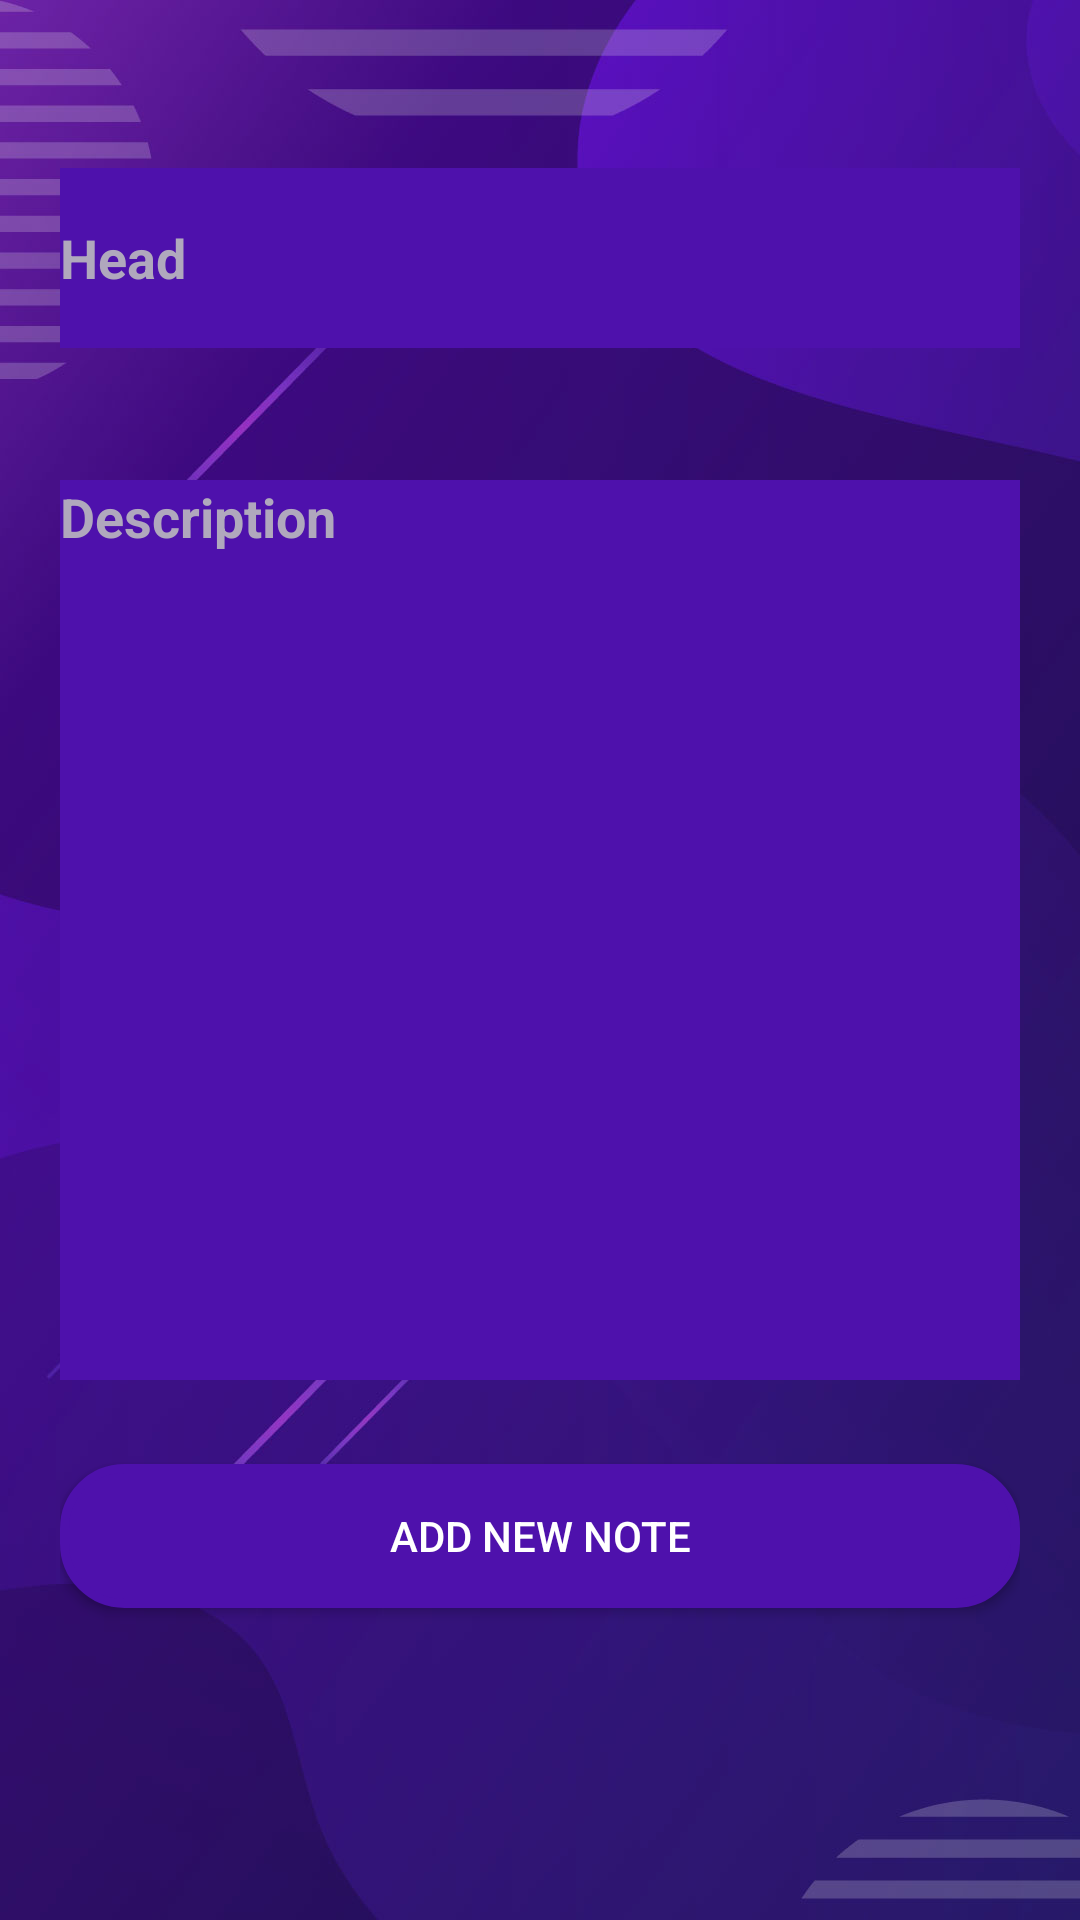

Layout XML and referenced resources for this Android screen:
<!-- AndroidManifest.xml: application theme AppTheme -->
<!-- res/layout/fragment_second.xml -->
<?xml version="1.0" encoding="utf-8"?>
<androidx.constraintlayout.widget.ConstraintLayout
    xmlns:android="http://schemas.android.com/apk/res/android"
    xmlns:app="http://schemas.android.com/apk/res-auto"
    xmlns:tools="http://schemas.android.com/tools"
    android:layout_width="match_parent"
    android:padding="20dp"
    android:background="@drawable/background"
    android:layout_height="match_parent"
    tools:context=".fragmens.SecondFragment">


    <EditText
        android:id="@+id/head"
        android:layout_width="match_parent"
        android:layout_height="0dp"
        android:layout_marginTop="36dp"
        android:textColor="@color/white"
        android:ems="10"
        app:layout_constraintHeight_percent="0.1"
        android:hint="Head"
        android:textColorHint="#DDBFBFBF"
        android:inputType="textPersonName"
        app:layout_constraintEnd_toEndOf="parent"
        app:layout_constraintHorizontal_bias="0.0"
        android:background="#4E11AC"
        android:textStyle="bold"

        app:layout_constraintStart_toStartOf="parent"
        app:layout_constraintTop_toTopOf="parent" />

    <EditText
        android:id="@+id/description"
        android:layout_width="match_parent"
        android:layout_height="0dp"
        android:textColor="@color/white"
        android:layout_marginTop="44dp"

        android:gravity="top|left"
        android:ems="10"
        android:textStyle="bold"
        android:textColorHint="#DDBFBFBF"
        android:background="#4E11AC"
        android:hint="Description"
        android:inputType="textPersonName"
        app:layout_constraintEnd_toEndOf="parent"
        app:layout_constraintHeight_percent="0.5"
        app:layout_constraintHorizontal_bias="0.0"
        app:layout_constraintStart_toStartOf="parent"
        app:layout_constraintTop_toBottomOf="@+id/head" />

    <Button
        android:id="@+id/add_btn"
        android:layout_width="match_parent"
        android:layout_height="wrap_content"
        android:layout_marginTop="28dp"
        android:background="@drawable/view_back"
        android:text="Add NEW note"
        android:textColor="@color/white"
        app:layout_constraintEnd_toEndOf="parent"
        app:layout_constraintHorizontal_bias="0.0"
        app:layout_constraintStart_toStartOf="parent"
        app:layout_constraintTop_toBottomOf="@+id/description" />
</androidx.constraintlayout.widget.ConstraintLayout>
<!-- resources referenced by this layout -->
<resources>
  <color name="white">#FFFFFF</color>
  <!-- drawable background: jpg bitmap (drawable-v24, 48168 bytes) -->
  <!-- drawable view_back (drawable) -->
  <?xml version="1.0" encoding="UTF-8"?>
  <shape xmlns:android="http://schemas.android.com/apk/res/android">
      <solid android:color="#4E11AC"/>
      <stroke android:width="3dp" android:color="#4E11AC" />
      <corners android:radius="20dp"/>
      <padding android:left="0dp" android:top="0dp" android:right="0dp" android:bottom="0dp" />
  </shape>
  <style name="AppTheme" parent="Theme.AppCompat.Light.DarkActionBar">
          
          <item name="colorPrimary">#4E11AC</item>
          <item name="colorPrimaryDark">#4E11AC</item>
          <item name="colorAccent">@color/colorAccent</item>
      </style>
  <color name="colorAccent">#D81B60</color>
</resources>
